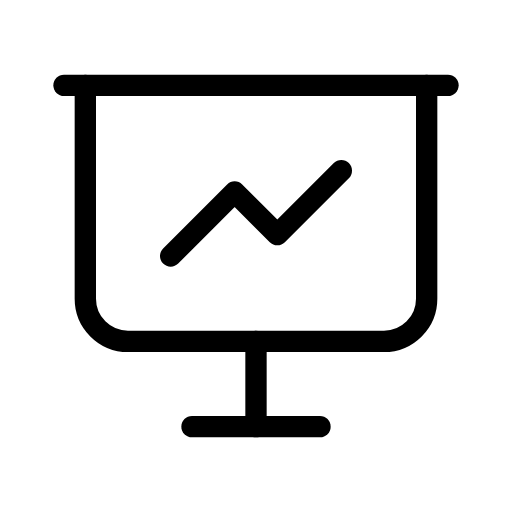
t = 0.00 s
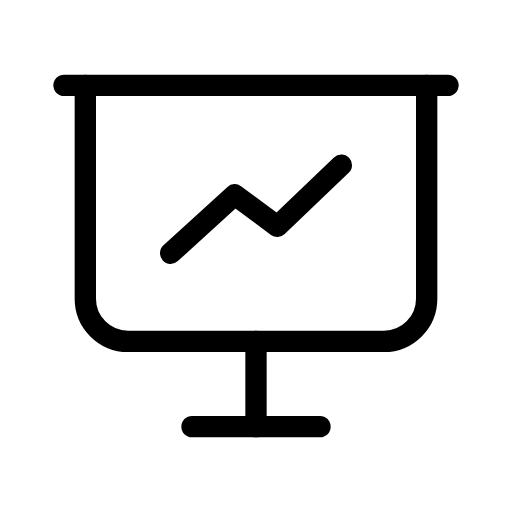
t = 0.38 s
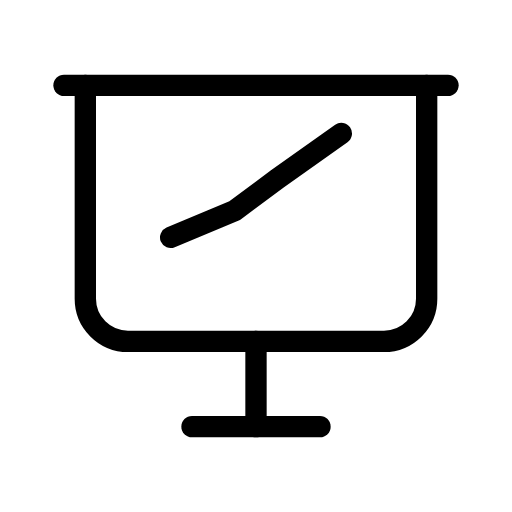
t = 1.13 s
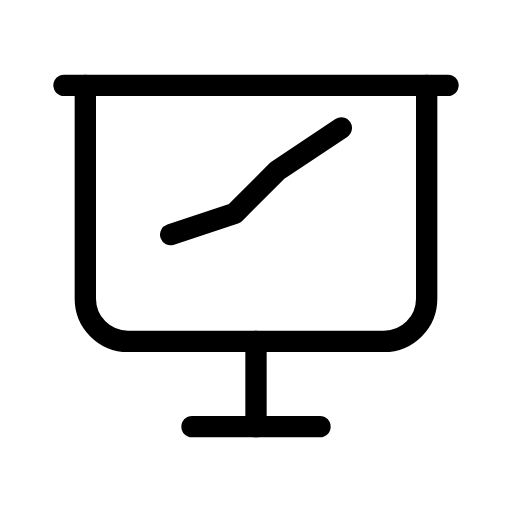
t = 1.50 s
t = 1.88 s: frame unchanged from t = 1.13 s, image omitted
t = 2.63 s: frame unchanged from t = 0.38 s, image omitted

The animated SVG that drew these frames (rendered in a browser with its animation timeline set to each time). Animation: 1 SMIL element (animate=1); one cycle of 3.00 s, repeats indefinitely.

<svg xmlns="http://www.w3.org/2000/svg" width="24" height="24" viewBox="0 0 24 24" fill="none" stroke="currentColor"
     stroke-width="1" stroke-linecap="round" stroke-linejoin="round"
     class="icon icon-tabler icons-tabler-animated icon-tabler-presentation">
    <path stroke="none" d="M0 0h24v24H0z" fill="none"/>
    <path d="M3 4l18 0"/>
    <path d="M4 4v10a2 2 0 0 0 2 2h12a2 2 0 0 0 2 -2v-10"/>
    <path d="M12 16l0 4"/>
    <path d="M9 20l6 0"/>
    <path d="M8 12l3 -3l2 2l3 -3">
        <animate attributeName="d" values="M8 12l3 -3l2 2l3 -3;M8 11l3 -1l2 -2l3 -2;M8 12l3 -3l2 2l3 -3" dur="3s" repeatCount="indefinite" keyTimes="0;0.5;1" calcMode="spline" keySplines="0.42 0 0.58 1;0.42 0 0.58 1"/>
    </path>
</svg>
